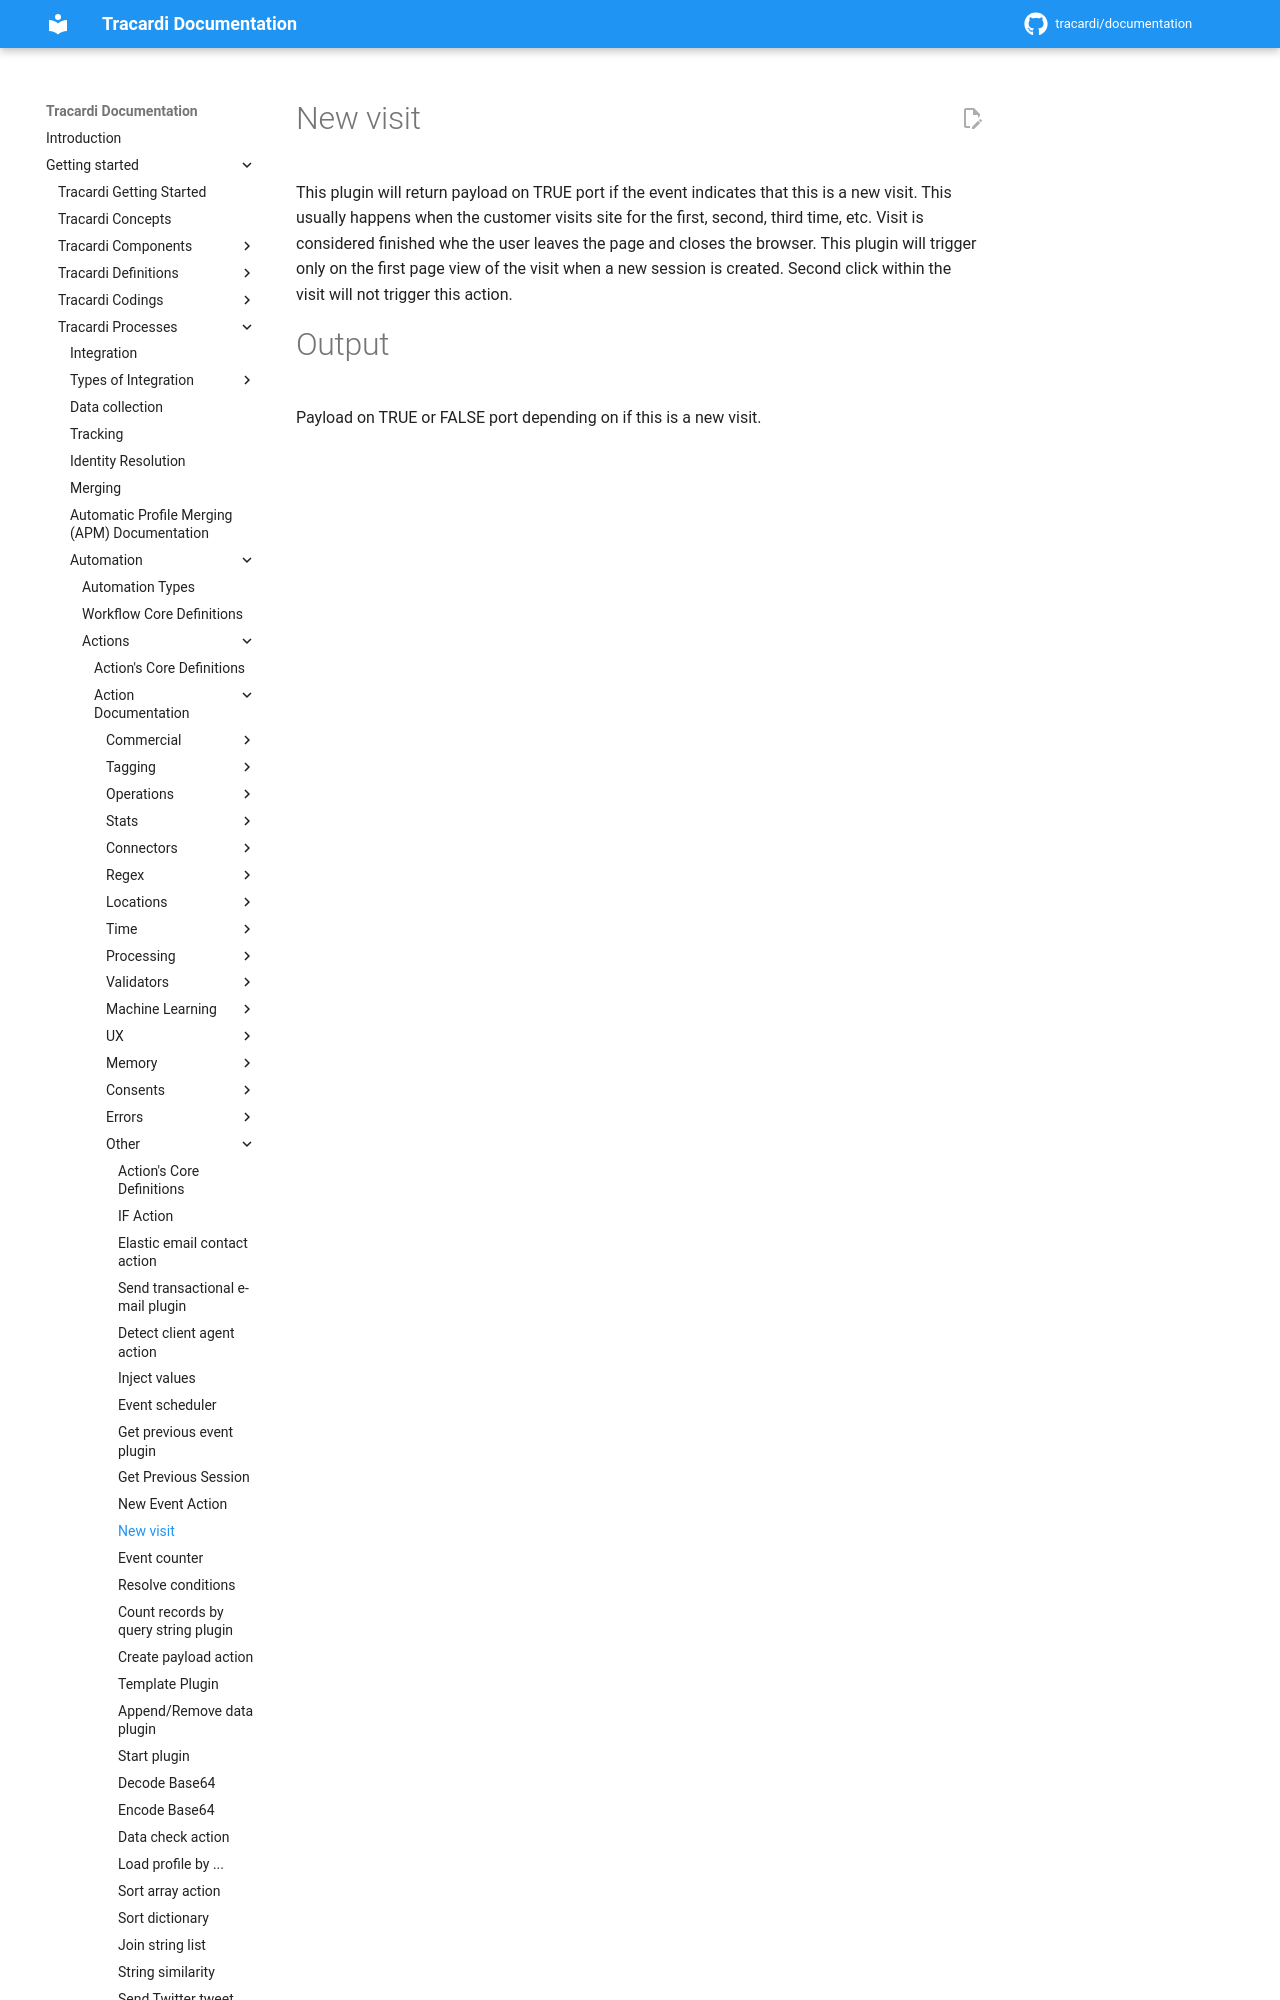

repository: Tracardi/documentation · page: 1.1.x/getting_started/processes/workflow/actions/new_visit_action/index.html · generator: mkdocs

# New visit 

This plugin will return payload on TRUE port if the event indicates that this is a new visit. This usually happens when the customer 
visits site for the first, second, third time, etc. Visit is considered finished whe the user le
